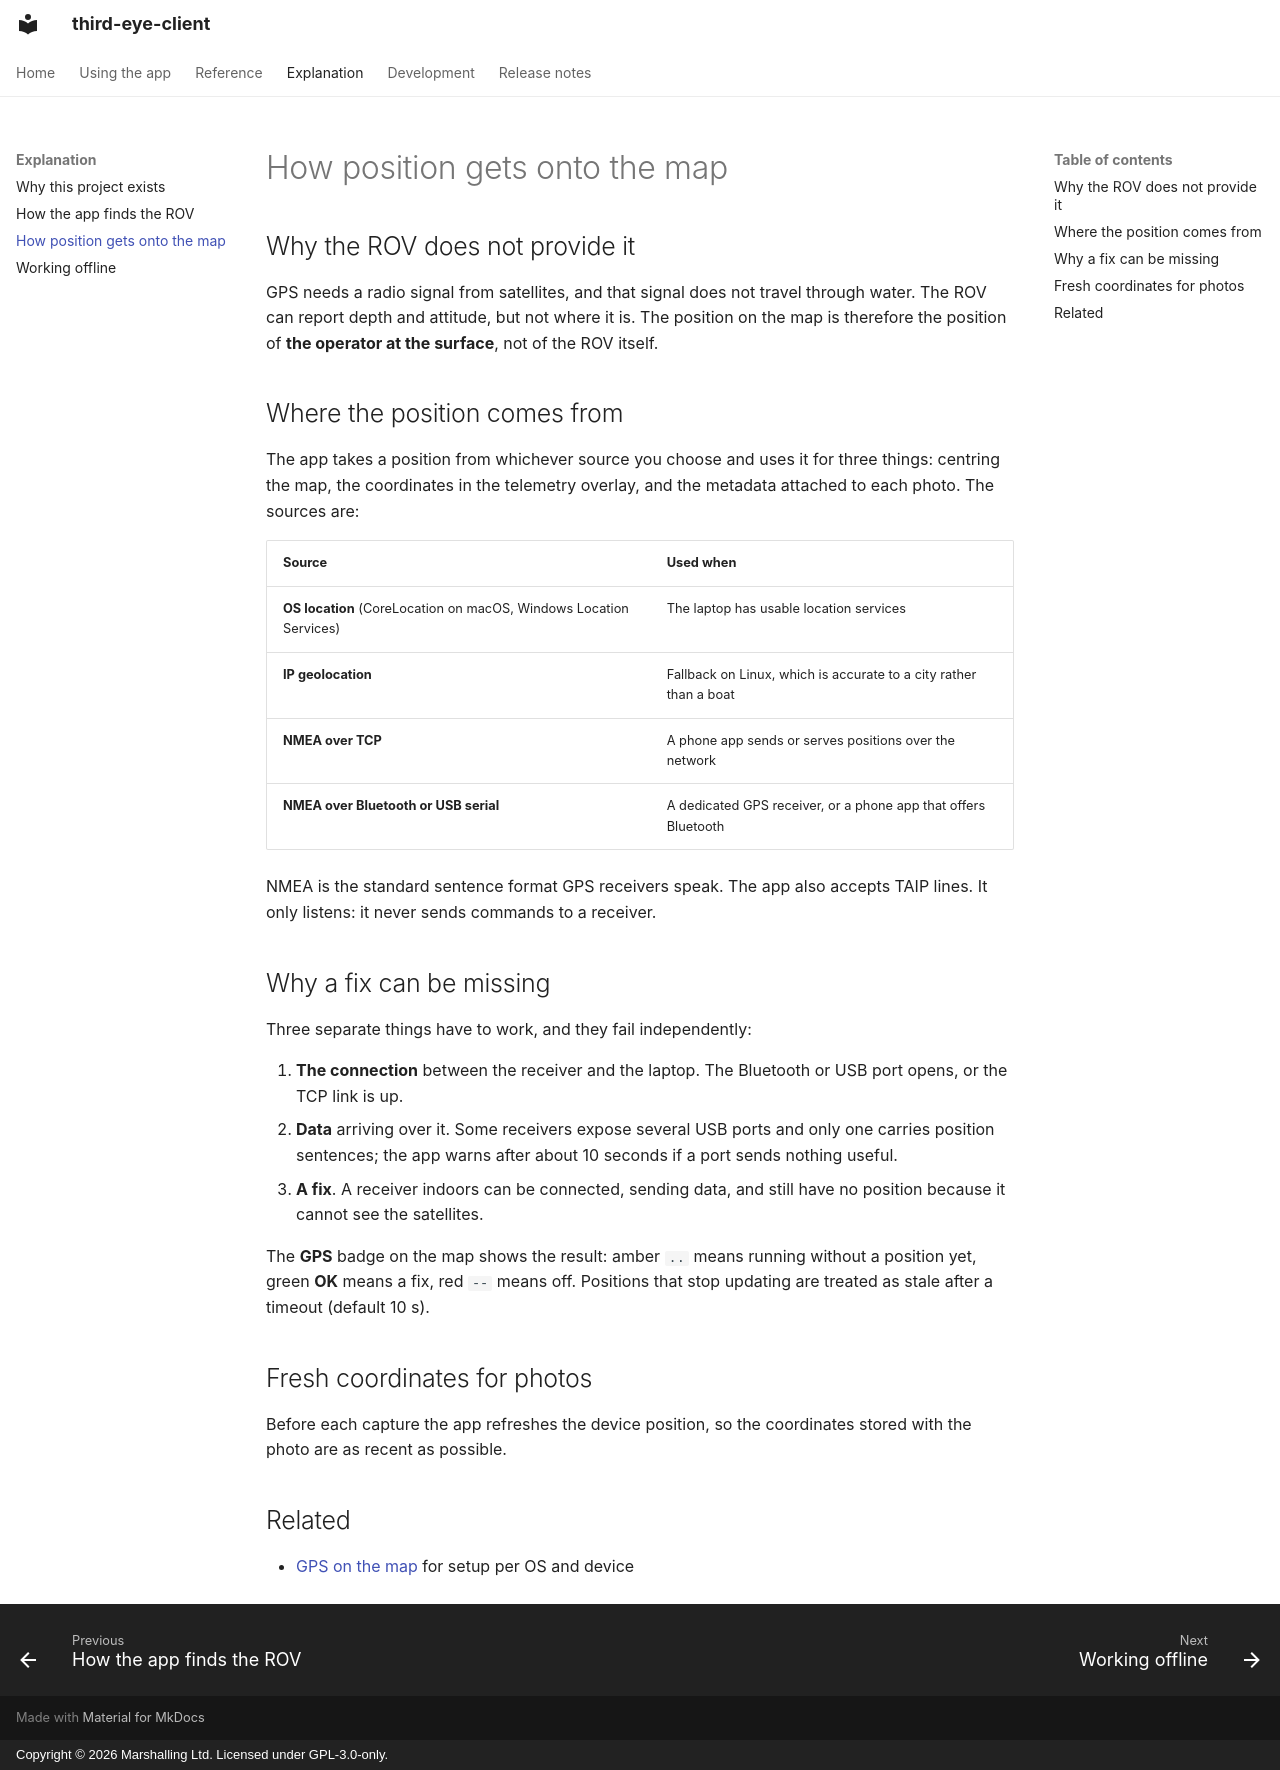

repository: marshalling-ltd/third-eye-client · page: explanation/gps-and-position/index.html · generator: mkdocs · copyright: Copyright © 2026 Marshalling Ltd. Licensed under GPL-3.0-only.

# How position gets onto the map

## Why the ROV does not provide it

GPS needs a radio signal from satellites, and that signal does not travel through water. The ROV can report depth and attitude, but not where it is. The position on the map is therefore the position of **the operator at the surface**, not of the ROV itself.

## Where the position comes from

The app takes a position from whichever source you choose and uses it for three things: centring the map, the coordinates in the telemetry overlay, and the metadata attached to each photo. The sources are:

| Source | Used when |
|---|---|
| **OS location** (CoreLocation on macOS, Windows Location Services) | The laptop has usable location services |
| **IP geolocation** | Fallback on Linux, which is accurate to a city rather than a boat |
| **NMEA over TCP** | A phone app sends or serves positions over the network |
| **NMEA over Bluetooth or USB serial** | A dedicated GPS receiver, or a phone app that offers Bluetooth |

NMEA is the standard sentence format GPS receivers speak. The app also accepts TAIP lines. It only listens: it never sends commands to a receiver.

## Why a fix can be missing

Three separate things have to work, and they fail independently:

1. **The connection** between the receiver and the laptop. The Bluetooth or USB port opens, or the TCP link is up.
2. **Data** arriving over it. Some receivers expose several USB ports and only one carries position sentences; the app warns after about 10 seconds if a port sends nothing useful.
3. **A fix**. A receiver indoors can be connected, sending data, and still have no position because it cannot see the satellites.

The **GPS** badge on the map shows the result: amber `..` means running without a position yet, green **OK** means a fix, red `--` means off. Positions that stop updating are treated as stale after a timeout (default 10 s).

## Fresh coordinates for photos

Before each capture the app refreshes the device position, so the coordinates stored with the photo are as recent as possible.

## Related

- [GPS on the map](../guide/gps.md) for setup per OS and device
